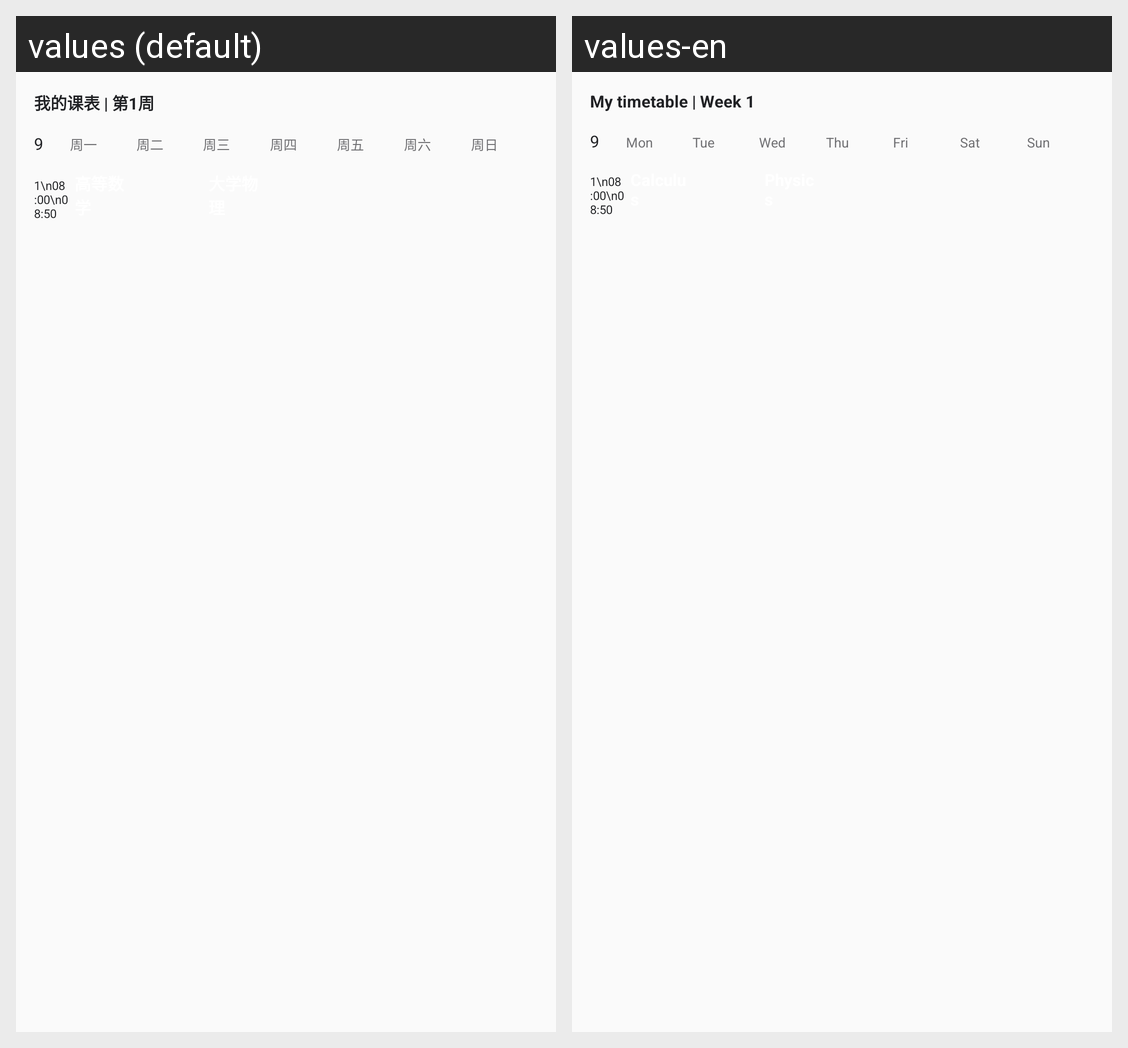

The Android screen above is rendered under two locales of the same app. Produce the string resources it draws, with the default and per-locale values.
Android screen res/layout/widget_preview_week.xml rendered under 2 locales, left to right: values (default), values-en. Device: Nexus 5 (rendered at 1080×1920; each locale shown at half size, 540×960, under a caption strip naming it); theme Theme.Timetable.
Strings drawn on this screen, with the default value and each locale's value (text and hints the layout hard-codes, and strings that could not be matched under every locale, appear in the picture but are not listed):

widget_preview_table_week
  values: 我的课表 | 第1周
  values-en: My timetable | Week 1

widget_weekday_monday
  values: 周一
  values-en: Mon

widget_weekday_tuesday
  values: 周二
  values-en: Tue

widget_weekday_wednesday
  values: 周三
  values-en: Wed

widget_weekday_thursday
  values: 周四
  values-en: Thu

widget_weekday_friday
  values: 周五
  values-en: Fri

widget_weekday_saturday
  values: 周六
  values-en: Sat

widget_weekday_sunday
  values: 周日
  values-en: Sun
